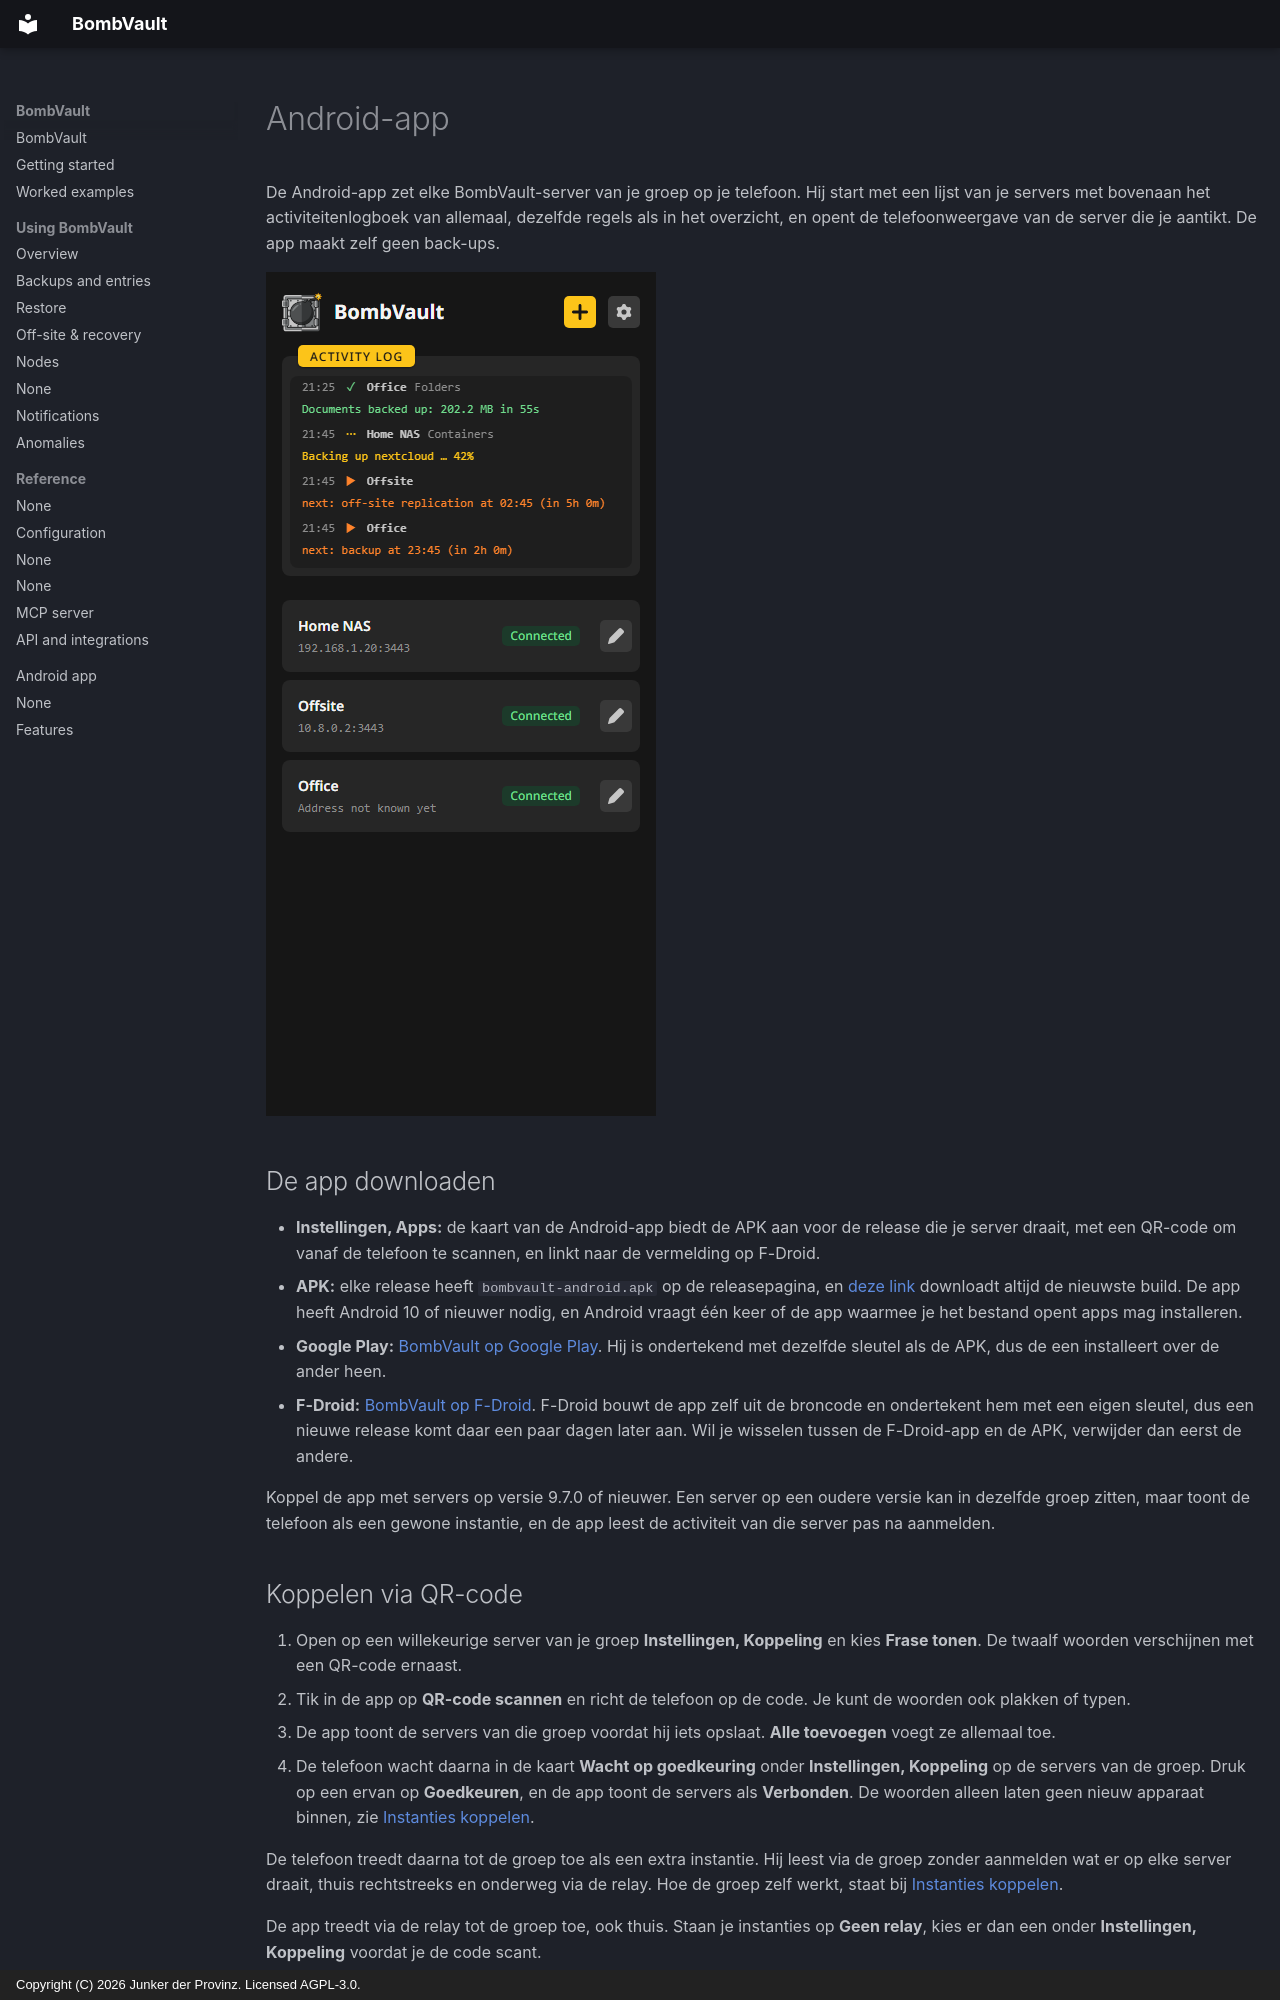

repository: junkerderprovinz/bombvault · page: android.nl/index.html · generator: mkdocs · copyright: Copyright (C) 2026 Junker der Provinz. Licensed AGPL-3.0.

# Android-app

De Android-app zet elke BombVault-server van je groep op je telefoon. Hij start met een lijst van je servers met bovenaan het activiteitenlogboek van allemaal, dezelfde regels als in het overzicht, en opent de telefoonweergave van de server die je aantikt. De app maakt zelf geen back-ups.

![Het startscherm van de app: bovenaan het activiteitenlogboek van alle servers, daaronder de lijst met servers.](assets/screenshots/android/start-dark.png#only-dark)
![Het startscherm van de app: bovenaan het activiteitenlogboek van alle servers, daaronder de lijst met servers.](assets/screenshots/android/start-light.png#only-light)

## De app downloaden {#install}

- **Instellingen, Apps:** de kaart van de Android-app biedt de APK aan voor de release die je server draait, met een QR-code om vanaf de telefoon te scannen, en linkt naar de vermelding op F-Droid.
- **APK:** elke release heeft `bombvault-android.apk` op de releasepagina, en [deze link](https://github.com/junkerderprovinz/bombvault/releases/latest/download/bombvault-android.apk) downloadt altijd de nieuwste build. De app heeft Android 10 of nieuwer nodig, en Android vraagt één keer of de app waarmee je het bestand opent apps mag installeren.
- **Google Play:** [BombVault op Google Play](https://play.google.com/store/apps/details?id=bombvault.halleluja.design). Hij is ondertekend met dezelfde sleutel als de APK, dus de een installeert over de ander heen.
- **F-Droid:** [BombVault op F-Droid](https://f-droid.org/packages/bombvault.halleluja.design/). F-Droid bouwt de app zelf uit de broncode en ondertekent hem met een eigen sleutel, dus een nieuwe release komt daar een paar dagen later aan. Wil je wisselen tussen de F-Droid-app en de APK, verwijder dan eerst de andere.

Koppel de app met servers op versie 9.7.0 of nieuwer. Een server op een oudere versie kan in dezelfde groep zitten, maar toont de telefoon als een gewone instantie, en de app leest de activiteit van die server pas na aanmelden.

## Koppelen via QR-code {#pairing}

1. Open op een willekeurige server van je groep **Instellingen, Koppeling** en kies **Frase tonen**. De twaalf woorden verschijnen met een QR-code ernaast.
2. Tik in de app op **QR-code scannen** en richt de telefoon op de code. Je kunt de woorden ook plakken of typen.
3. De app toont de servers van die groep voordat hij iets opslaat. **Alle toevoegen** voegt ze allemaal toe.
4. De telefoon wacht daarna in de kaart **Wacht op goedkeuring** onder **Instellingen, Koppeling** op de servers van de groep. Druk op een ervan op **Goedkeuren**, en de app toont de servers als **Verbonden**. De woorden alleen laten geen nieuw apparaat binnen, zie [Instanties koppelen](offsite-recovery.md#pairing).

De telefoon treedt daarna tot de groep toe als een extra instantie. Hij leest via de groep zonder aanmelden wat er op elke server draait, thuis rechtstreeks en onderweg via de relay. Hoe de groep zelf werkt, staat bij [Instanties koppelen](offsite-recovery.md#pairing).

De app treedt via de relay tot de groep toe, ook thuis. Staan je instanties op **Geen relay**, kies er dan een onder **Instellingen, Koppeling** voordat je de code scant.

## Onderweg {#away}

De app probeert een server eerst op zijn eigen adres. Antwoordt dat niet, bijvoorbeeld op het mobiele netwerk, dan opent hij de interface van de server via de relay van de groep. Een server van de groep waarvan de app het adres nog niet kent, opent op dezelfde manier. Antwoorden noch het adres noch de relay, dan meldt het startscherm dat op de kaart van de server.

Via de relay bereikt de pagina wat een gekoppelde telefoon thuis bereikt, zoals hieronder beschreven. Aanmelden met het wachtwoord en bestanden opslaan werken alleen op het eigen adres van de server. Voortgangsbalken worden elke twee seconden bijgewerkt in plaats van doorlopend. De bestanden van de interface blijven na het eerste bezoek op de telefoon, dus latere bezoeken laden sneller. Een server ouder dan 10.0.0 opent alleen op zijn eigen adres.

De app neemt een antwoord alleen aan als de server het heeft ondertekend met de sleutel die de app vastzette toen hij die server voor het eerst tegenkwam. Antwoordt de server later met een andere sleutel, dan toont het startscherm de vingerafdruk van de nieuwe sleutel en opent de pagina pas nadat je die vertrouwt.
